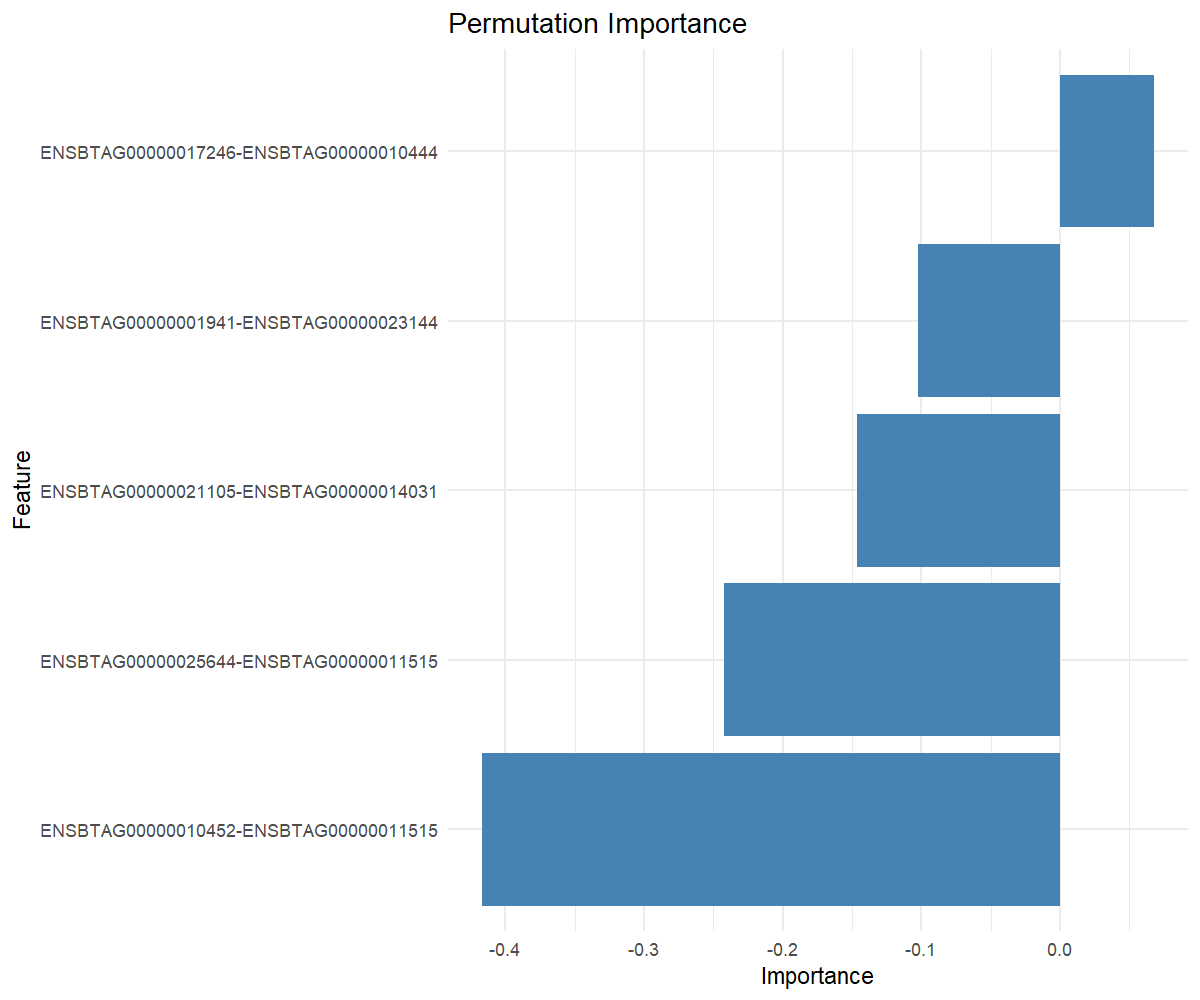

Values plotted in this chart, from the file beside it:
feature, importance
ENSBTAG00000017246-ENSBTAG00000010444, 0.06805
ENSBTAG00000001941-ENSBTAG00000023144, -0.1022
ENSBTAG00000021105-ENSBTAG00000014031, -0.146
ENSBTAG00000025644-ENSBTAG00000011515, -0.2424
ENSBTAG00000010452-ENSBTAG00000011515, -0.417
